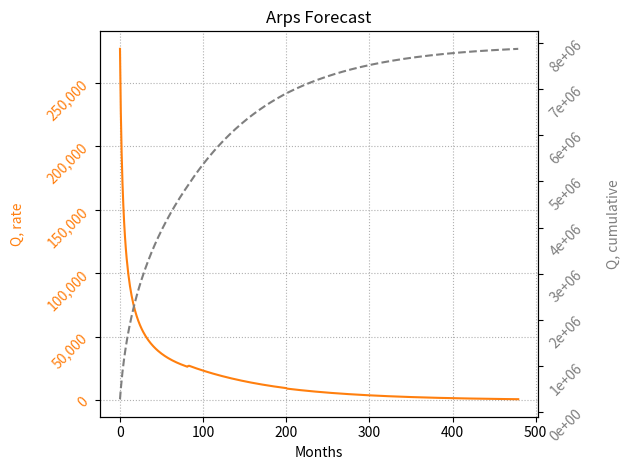

Python code for this plot:
import numpy as np
import math as m
import matplotlib.pyplot as plt
from matplotlib.ticker import FuncFormatter, FormatStrFormatter

def split(a, n):
    ''' split splits list 'a' into 'n' sub-lists as evenly as possible '''
    k, m = divmod(len(a), n)
    return list(a[i * k + min(i, m):(i + 1) * k + min(i + 1, m)] for i in range(n))

def Arps(Qi, D, B, dlim, years):
    '''
    Rate-based Arps

    :param Qi: initial production, bbl/day or scf/day
    :param D: D_esi, initial effective decline rate from secant approximation, 1/year
    :param B: hyperbolic exponent
    :param dlim: limiting effective decline rate, below/after which an exponential decline is used, 1/year
    :param years: number of years to project
    :return: q_daily: list with daily production rates, bbl/day or scf/day
    :return: q_monthly: list with monthly production rates, bbl/month

    References:
    https://secure.spee.org/sites/spee.org/files/wp-files/pdf/ReferencesResources/REP06-DeclineCurves.pdf
    http://www.fekete.com/san/webhelp/feketeharmony/harmony_webhelp/content/html_files/reference_material/analysis_method_theory/Traditional_Decline_Theory.htm
    https://petrowiki.org/Production_forecasting_decline_curve_analysis
    '''

    days = np.arange(0, years * 365 + 1)
    D_nom = ((1 - D) ** (-1 * B) - 1) / B # nominal decline as function of secant effective decline, 1/year
    dlim_nom = m.log(1 - dlim) / -1 # nominal decline rate at dlim, 1/year
    qlim = Qi * (dlim_nom / D_nom) ** (1 / B) # bbl/day
    tlim = m.ceil((((Qi / qlim) ** B) - 1) / (B * D_nom)) * 365 # days

    q_daily = [Qi / ((1 + B * D_nom * day / 365) ** (1 / B)) if day < tlim else qlim * m.exp(- 1 * dlim_nom * (day - tlim) / 365) for day in days]
    group_by_month = split(q_daily, years * 12) # produces nested list, grouped in subgroups of ~30 days
    q_monthly = [sum(month) for month in group_by_month]

    return q_daily, q_monthly


def cumArps(Qi, D, B, dlim, month):
    '''
    Cumulative Arps

    :param Qi: initial production, bbl/day
    :param D: D_esi, initial effective decline rate from secant approximation, 1/year
    :param B: hyperbolic exponent
    :param dlim: limiting effective decline rate, below/after which an exponential decline is used, 1/year
    :param month: integer, months to which cumulative production is calculated
    :return: q_cum: total production from t = 0 to t = months
    '''

    D_nom = ((1 - D) ** (-1 * B) - 1) / B
    dlim_nom = -1 * m.log(1 - dlim)
    qlim = Qi * ((dlim_nom / D_nom) ** (1 / B))
    tlim = m.ceil((((Qi / qlim) ** B) - 1) / (B * D_nom)) * 365 # days
    q_switch = (Qi / ((1 - B) * D_nom)) * 365 * (1 - (1 + B * D_nom * tlim / 365) ** (1 - (1 / B)))

    if month * 365 / 12 < tlim:
        q_cum = (Qi / ((1 - B) * D_nom)) * 365 * (1 - (1 + B * D_nom * month / 12) ** (1 - (1 / B)))
    else:
        q_cum = (qlim / dlim_nom * 365) * (1 - m.exp(-dlim_nom * (month * 365 / 12 - tlim) / 365)) + q_switch

    return q_cum

def visualize(q_monthly):

    fig, ax1 = plt.subplots()

    months = range(len(q_monthly))
    monthly_cum = np.cumsum(q_monthly)

    color1 = 'tab:orange'
    ax1.set_xlabel('Months')
    ax1.set_ylabel('Q, rate', color=color1, labelpad=15)
    ax1.plot(months, q_monthly, color=color1)
    ax1.tick_params(axis='y', labelcolor=color1, rotation=45)

    color2 = 'tab:gray'
    ax2 = ax1.twinx()
    ax2.set_ylabel('Q, cumulative', color=color2, labelpad=15)
    ax2.plot(months, monthly_cum, '--', color=color2)
    ax2.tick_params(axis='y', labelcolor=color2, rotation=45)

    ax1.get_yaxis().set_major_formatter(FuncFormatter(lambda x, p: format(int(x), ',')))
    ax2.yaxis.set_major_formatter(FormatStrFormatter('%1.0e'))

    plt.title('Arps Forecast')
    ax1.grid(True, linestyle='dotted')
    plt.tight_layout()
    plt.show()

    return

if __name__ == '__main__':

    ### INPUTS ###
    Qi = 10000
    D = .7
    B = 1.4
    dlim = .1
    years = 40
    months = years * 12
    ### INPUTS ###

    q_daily, q_monthly = Arps(Qi, D, B, dlim, years)
    q_cum = cumArps(Qi, D, B, dlim, months)

    visualize(q_monthly)
